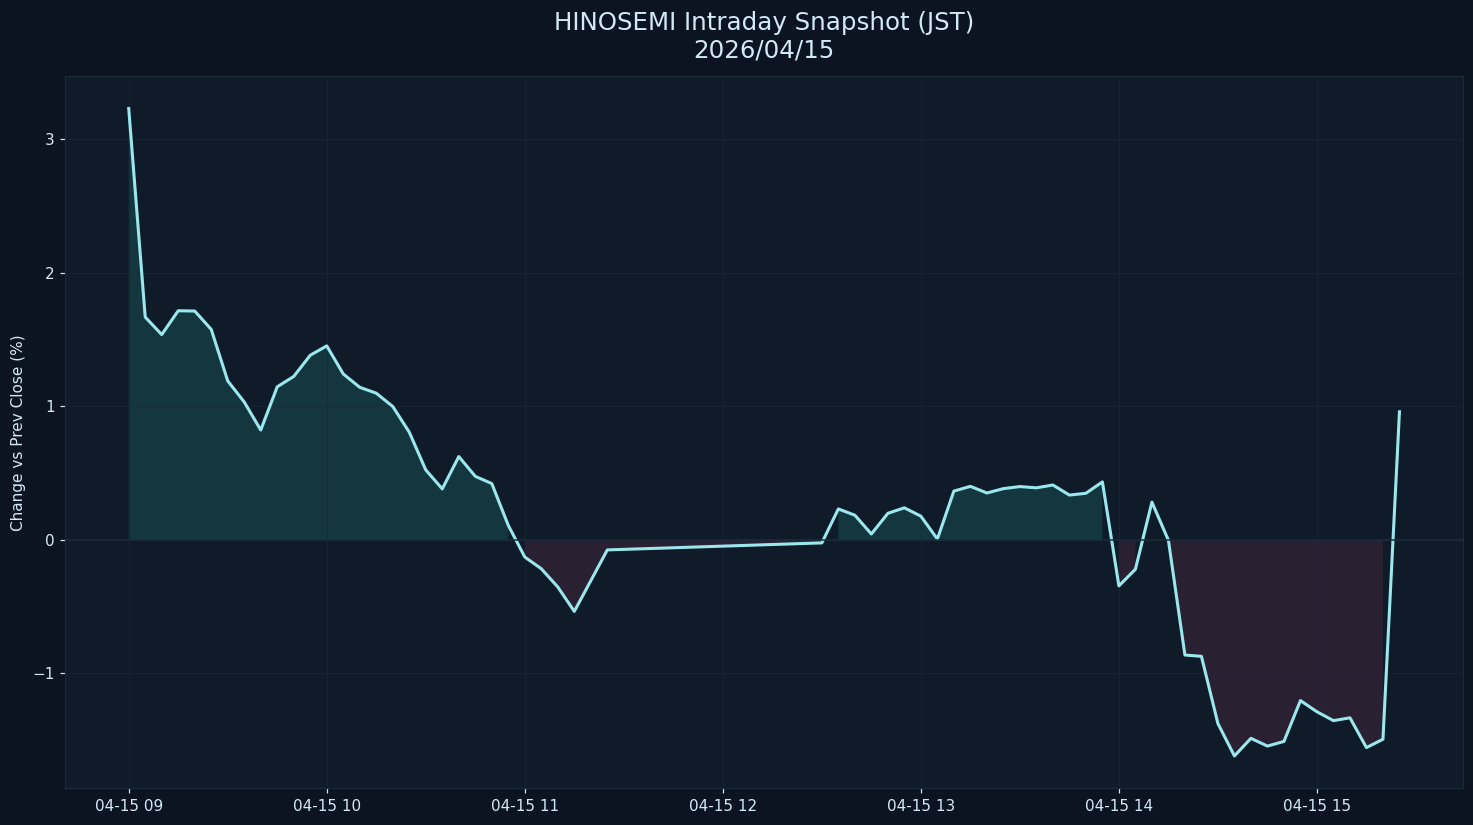

Source data for this figure (header and first rows):
datetime_jst, pct
2026-04-15 09:00:00+09:00, 3.231
2026-04-15 09:05:00+09:00, 1.668
2026-04-15 09:10:00+09:00, 1.537
2026-04-15 09:15:00+09:00, 1.716
2026-04-15 09:20:00+09:00, 1.713
2026-04-15 09:25:00+09:00, 1.576
2026-04-15 09:30:00+09:00, 1.189
2026-04-15 09:35:00+09:00, 1.032
2026-04-15 09:40:00+09:00, 0.8215
2026-04-15 09:45:00+09:00, 1.146
2026-04-15 09:50:00+09:00, 1.223
2026-04-15 09:55:00+09:00, 1.382
2026-04-15 10:00:00+09:00, 1.452
2026-04-15 10:05:00+09:00, 1.242
2026-04-15 10:10:00+09:00, 1.142
2026-04-15 10:15:00+09:00, 1.098
2026-04-15 10:20:00+09:00, 0.9981
2026-04-15 10:25:00+09:00, 0.8055
2026-04-15 10:30:00+09:00, 0.5227
2026-04-15 10:35:00+09:00, 0.3805
2026-04-15 10:40:00+09:00, 0.6229
2026-04-15 10:45:00+09:00, 0.4747
2026-04-15 10:50:00+09:00, 0.4204
2026-04-15 10:55:00+09:00, 0.107
2026-04-15 11:00:00+09:00, -0.1301
2026-04-15 11:05:00+09:00, -0.2179
2026-04-15 11:10:00+09:00, -0.3546
2026-04-15 11:15:00+09:00, -0.5375
2026-04-15 11:20:00+09:00, -0.3072
2026-04-15 11:25:00+09:00, -0.07675
2026-04-15 11:30:00+09:00, -0.07268
2026-04-15 12:30:00+09:00, -0.02404
2026-04-15 12:35:00+09:00, 0.2304
2026-04-15 12:40:00+09:00, 0.1834
2026-04-15 12:45:00+09:00, 0.0427
2026-04-15 12:50:00+09:00, 0.1976
2026-04-15 12:55:00+09:00, 0.2388
2026-04-15 13:00:00+09:00, 0.1762
2026-04-15 13:05:00+09:00, 0.004651
2026-04-15 13:10:00+09:00, 0.364
2026-04-15 13:15:00+09:00, 0.3997
2026-04-15 13:20:00+09:00, 0.3498
2026-04-15 13:25:00+09:00, 0.3826
2026-04-15 13:30:00+09:00, 0.398
2026-04-15 13:35:00+09:00, 0.3885
2026-04-15 13:40:00+09:00, 0.4098
2026-04-15 13:45:00+09:00, 0.3342
2026-04-15 13:50:00+09:00, 0.3477
2026-04-15 13:55:00+09:00, 0.4329
2026-04-15 14:00:00+09:00, -0.3463
2026-04-15 14:05:00+09:00, -0.2216
2026-04-15 14:10:00+09:00, 0.2813
2026-04-15 14:15:00+09:00, -0.004626
2026-04-15 14:20:00+09:00, -0.8645
2026-04-15 14:25:00+09:00, -0.8743
2026-04-15 14:30:00+09:00, -1.378
2026-04-15 14:35:00+09:00, -1.621
2026-04-15 14:40:00+09:00, -1.489
2026-04-15 14:45:00+09:00, -1.547
2026-04-15 14:50:00+09:00, -1.512
... 7 more rows
